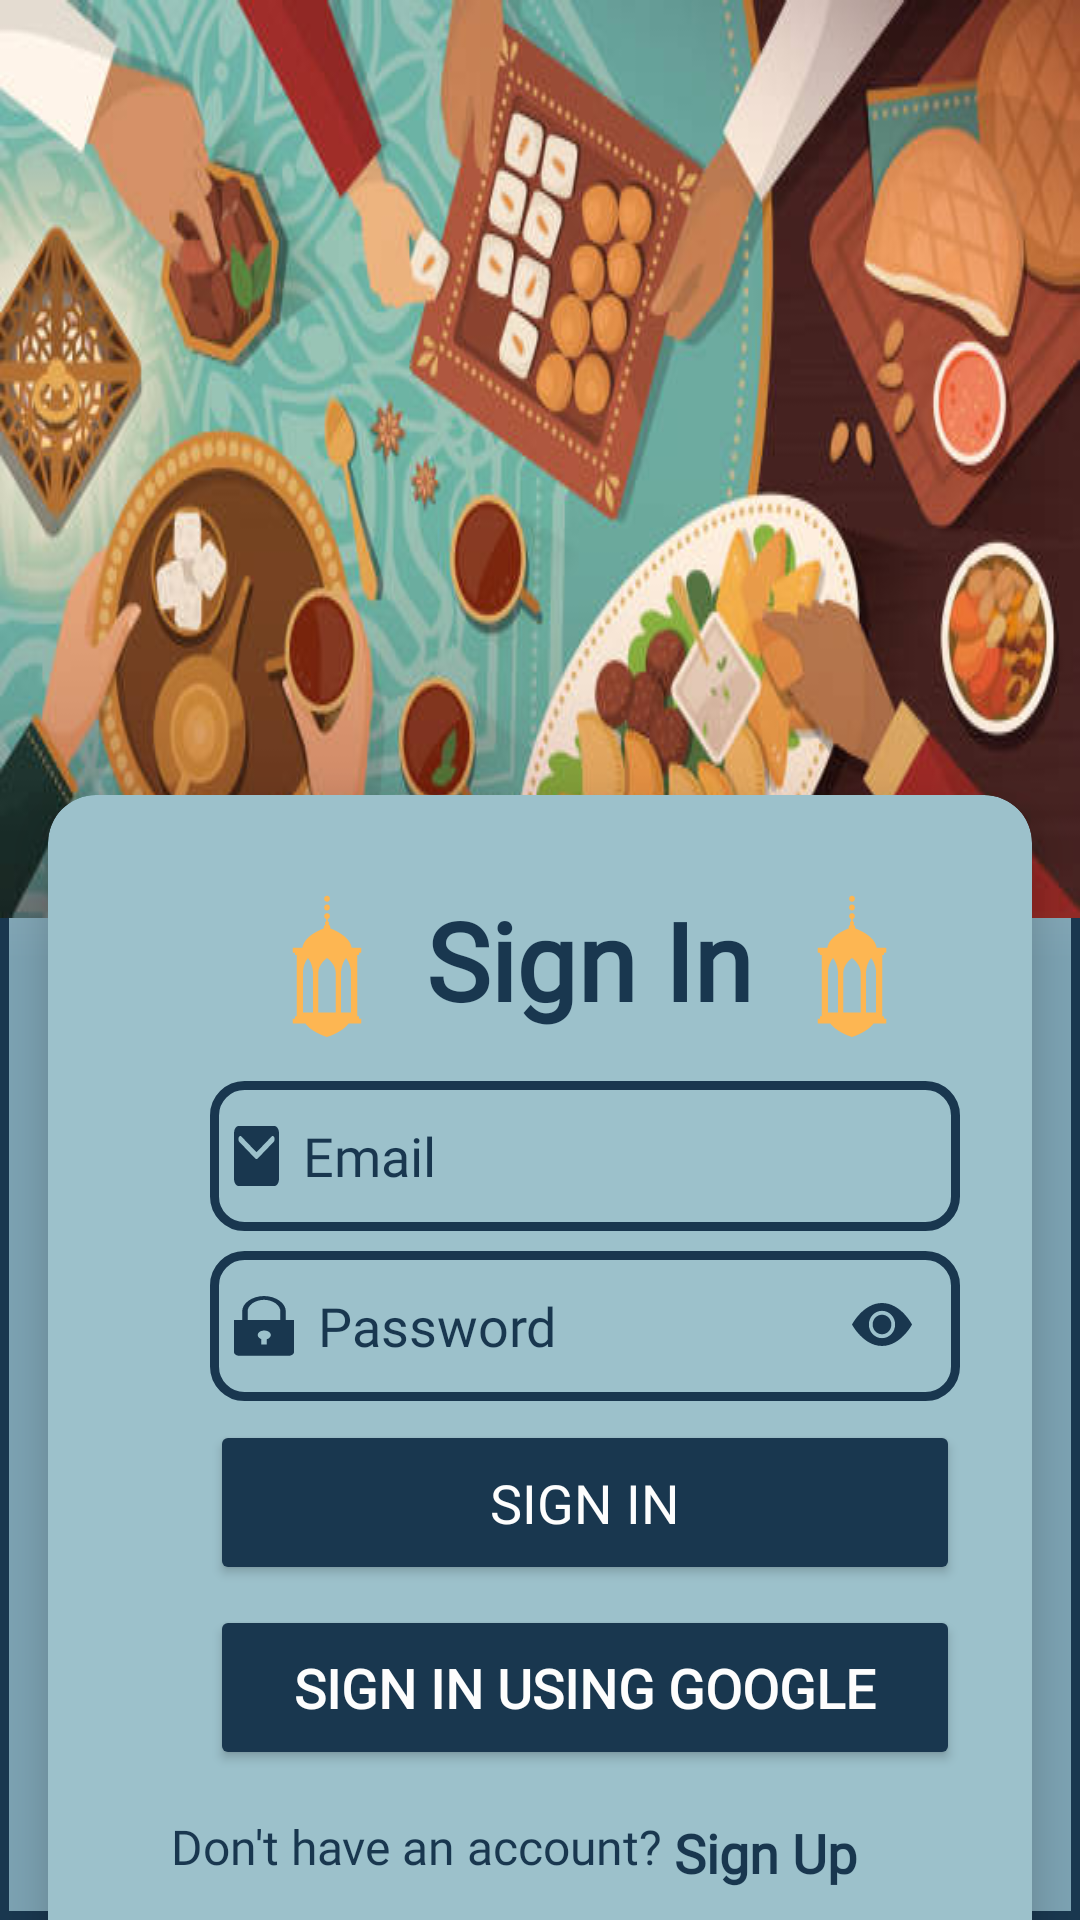

Reconstruct the res/layout file that produces this screen, plus the resources it refers to.
<!-- AndroidManifest.xml: application theme Theme.Material3.Light -->
<!-- res/layout/fragment_signin.xml -->
<?xml version="1.0" encoding="utf-8"?>
<androidx.constraintlayout.widget.ConstraintLayout xmlns:android="http://schemas.android.com/apk/res/android"
    xmlns:app="http://schemas.android.com/apk/res-auto"
    xmlns:tools="http://schemas.android.com/tools"
    android:layout_width="match_parent"
    android:layout_height="match_parent"
    android:background="@drawable/different_background"
    >

    <View
        android:id="@+id/view"
        android:layout_width="match_parent"
        android:layout_height="200dp"
        app:layout_constraintEnd_toEndOf="parent"
        app:layout_constraintHorizontal_bias="1.0"
        app:layout_constraintStart_toStartOf="parent"
        app:layout_constraintTop_toTopOf="parent" />

    <androidx.cardview.widget.CardView
        android:id="@+id/cardView"
        android:layout_width="0dp"
        android:layout_height="wrap_content"
        android:layout_marginStart="16dp"
        android:layout_marginEnd="16dp"
        android:layout_marginBottom="10dp"
        android:backgroundTint="@color/primary_light"
        app:cardCornerRadius="16dp"
        app:cardElevation="8dp"
        app:layout_constraintBottom_toBottomOf="parent"
        app:layout_constraintEnd_toEndOf="parent"
        app:layout_constraintStart_toStartOf="parent"
        app:layout_constraintTop_toBottomOf="@+id/imageView">

        <androidx.constraintlayout.widget.ConstraintLayout
            android:layout_width="364dp"
            android:layout_height="406dp"
            android:padding="16dp">


            <TextView
                android:id="@+id/textView3"
                style="@style/editText"
                android:layout_width="wrap_content"
                android:layout_height="wrap_content"
                android:layout_marginStart="25dp"
                android:layout_marginBottom="14dp"
                android:text="@string/not_have_account"
                android:textColor="@color/primary_dark"
                android:textSize="16sp"
                app:layout_constraintBottom_toBottomOf="parent"
                app:layout_constraintStart_toStartOf="parent"
                app:layout_constraintTop_toBottomOf="@+id/btnGoogle" />

            <Button
                android:id="@+id/btnGoogle"
                style="@style/editText"
                android:layout_width="250dp"
                android:layout_height="55dp"
                android:layout_marginStart="80dp"
                android:layout_marginEnd="80dp"
                android:textColor="@color/background"
                android:backgroundTint="@color/primary_dark"
                android:drawableEnd="@drawable/google_icon"
                android:text="@string/sign_in_google"
                android:textAlignment="center"
                android:textSize="18sp"
                android:textStyle="bold"
                app:layout_constraintBottom_toTopOf="@+id/textView3"
                app:layout_constraintEnd_toEndOf="parent"
                app:layout_constraintHorizontal_bias="0.539"
                app:layout_constraintStart_toStartOf="parent"
                app:layout_constraintTop_toBottomOf="@+id/buttonSignIn" />

            <Button
                android:id="@+id/buttonSignIn"
                style="@style/editText"
                android:layout_width="250dp"
                android:layout_height="55dp"
                android:layout_marginStart="80dp"
                android:layout_marginEnd="80dp"
                android:textColor="@color/background"
                android:backgroundTint="@color/primary_dark"                android:text="@string/sign_in"
                android:textSize="18sp"
                app:layout_constraintBottom_toTopOf="@+id/btnGoogle"
                app:layout_constraintEnd_toEndOf="parent"
                app:layout_constraintHorizontal_bias="0.539"
                app:layout_constraintStart_toStartOf="parent"
                app:layout_constraintTop_toBottomOf="@+id/editTextPass" />

            <EditText
                android:id="@+id/editTextPass"
                style="@style/editText"
                android:layout_width="250dp"
                android:layout_height="50dp"
                android:layout_marginStart="80dp"
                android:layout_marginEnd="80dp"
                android:background="@drawable/custom_edittext"
                android:drawableStart="@drawable/password"
                android:drawableEnd="@drawable/eye"
                android:drawablePadding="8dp"
                android:hint="@string/password"
                android:inputType="textPassword"
                android:textColor="@color/primary_dark"
                android:paddingStart="8dp"
                android:paddingTop="8dp"
                android:paddingEnd="16dp"
                android:paddingRight="8dp"
                android:paddingBottom="8dp"
                android:textColorHint="#19374F"
                android:textSize="18sp"
                app:layout_constraintBottom_toTopOf="@+id/buttonSignIn"
                app:layout_constraintEnd_toEndOf="parent"
                app:layout_constraintHorizontal_bias="0.539"
                app:layout_constraintStart_toStartOf="parent"
                app:layout_constraintTop_toBottomOf="@+id/editTextEmail" />

            <EditText
                android:id="@+id/editTextEmail"
                style="@style/editText"
                android:layout_width="250dp"
                android:layout_height="50dp"
                android:layout_marginStart="80dp"
                android:layout_marginEnd="80dp"
                android:background="@drawable/custom_edittext"
                android:drawableStart="@drawable/email"
                android:drawablePadding="8dp"
                android:hint="@string/email"
                android:textColor="@color/primary_dark"
                android:inputType="textEmailAddress"
                android:paddingStart="8dp"
                android:paddingTop="8dp"
                android:paddingBottom="8dp"
                android:textColorHint="#19374F"
                android:textSize="18sp"
                app:layout_constraintBottom_toTopOf="@+id/editTextPass"
                app:layout_constraintEnd_toEndOf="parent"
                app:layout_constraintHorizontal_bias="0.539"
                app:layout_constraintStart_toStartOf="parent"
                app:layout_constraintTop_toBottomOf="@+id/tvAllFav" />

            <TextView
                android:id="@+id/tvAllFav"
                style="@style/editText"
                android:layout_width="wrap_content"
                android:layout_height="wrap_content"
                android:layout_marginStart="80dp"
                android:layout_marginEnd="80dp"
                android:drawableStart="@drawable/islamic_lantern"
                android:drawableEnd="@drawable/islamic_lantern"
                android:drawablePadding="8dp"
                android:paddingBottom="8dp"
                android:text="@string/sign_in"
                android:textColor="@color/primary_dark"
                android:textSize="36sp"
                android:textStyle="bold"
                app:layout_constraintBottom_toTopOf="@+id/editTextEmail"
                app:layout_constraintEnd_toEndOf="parent"
                app:layout_constraintHorizontal_bias="0.532"
                app:layout_constraintStart_toStartOf="parent"
                app:layout_constraintTop_toTopOf="parent" />

            <TextView
                android:id="@+id/txtSignUp"
                style="@style/editText"
                android:layout_width="wrap_content"
                android:layout_height="wrap_content"
                android:layout_marginStart="4dp"
                android:layout_marginTop="2dp"
                android:layout_marginBottom="12dp"
                android:text="@string/sign_up"
                android:textColor="@color/primary_dark"
                android:textSize="18sp"
                android:textStyle="bold"
                app:layout_constraintBottom_toBottomOf="parent"
                app:layout_constraintStart_toEndOf="@+id/textView3"
                app:layout_constraintTop_toBottomOf="@+id/btnGoogle" />


        </androidx.constraintlayout.widget.ConstraintLayout>
    </androidx.cardview.widget.CardView>

    <ImageView
        android:id="@+id/imageView"
        android:layout_width="wrap_content"
        android:layout_height="wrap_content"
        android:scaleType="fitXY"
        android:src="@drawable/iftar"
        app:layout_constraintEnd_toEndOf="parent"
        app:layout_constraintStart_toStartOf="parent"
        app:layout_constraintTop_toTopOf="parent" />

</androidx.constraintlayout.widget.ConstraintLayout>
<!-- resources referenced by this layout -->
<resources>
  <color name="background">#FDFDFD</color>
  <color name="primary_dark">#19374F</color>
  <color name="primary_light">#9CC1CB</color>
  <!-- drawable custom_edittext (drawable) -->
  <?xml version="1.0" encoding="utf-8"?>
  <shape xmlns:android="http://schemas.android.com/apk/res/android"
      android:shape="rectangle">
  
      <stroke
          android:width="3dp"
          android:color="@color/primary_dark"/>
      <corners
          android:radius="10dp"/>
  </shape>
  <!-- drawable different_background (drawable) -->
  <?xml version="1.0" encoding="utf-8"?>
  <layer-list xmlns:android="http://schemas.android.com/apk/res/android">
      <item>
          <shape>
              <gradient
                  android:angle="270"
                   android:startColor="@color/white_moon"
              android:centerColor="@color/turquoise"
              android:endColor="@color/turquoise"
              android:type="linear"
               />
              <stroke
                  android:width="3dp"
                  android:color="@color/primary_dark"/>
          </shape>
      </item>
  </layer-list>
  <!-- drawable eye (drawable) -->
  <vector xmlns:android="http://schemas.android.com/apk/res/android"
      android:width="20dp"
      android:height="15dp"
      android:viewportWidth="25"
      android:viewportHeight="18">
    <path
        android:pathData="M16.406,8.594C16.406,9.63 15.995,10.623 15.262,11.356C14.53,12.088 13.536,12.5 12.5,12.5C11.464,12.5 10.47,12.088 9.738,11.356C9.005,10.623 8.594,9.63 8.594,8.594C8.594,7.558 9.005,6.564 9.738,5.832C10.47,5.099 11.464,4.688 12.5,4.688C13.536,4.688 14.53,5.099 15.262,5.832C15.995,6.564 16.406,7.558 16.406,8.594Z"
        android:fillColor="@color/primary_dark"/>
    <path
        android:pathData="M0,8.594C0,8.594 4.688,0 12.5,0C20.313,0 25,8.594 25,8.594C25,8.594 20.313,17.188 12.5,17.188C4.688,17.188 0,8.594 0,8.594ZM12.5,14.063C13.95,14.063 15.341,13.486 16.367,12.461C17.393,11.435 17.969,10.044 17.969,8.594C17.969,7.143 17.393,5.752 16.367,4.727C15.341,3.701 13.95,3.125 12.5,3.125C11.05,3.125 9.659,3.701 8.633,4.727C7.607,5.752 7.031,7.143 7.031,8.594C7.031,10.044 7.607,11.435 8.633,12.461C9.659,13.486 11.05,14.063 12.5,14.063Z"
        android:fillColor="@color/primary_dark"/>
  </vector>
  <string name="email">Email</string>
  <string name="not_have_account">Don\'t have an account?</string>
  <string name="password">Password</string>
  <string name="sign_in">Sign In</string>
  <string name="sign_in_google">Sign in using Google</string>
  <string name="sign_up">Sign Up</string>
  <style name="editText">
          <item name="android:fontFamily">@font/sigmar</item>
          <item name="colorPrimary">@color/primary_dark</item>
          <item name="android:textSize">16sp</item>
          <item name="android:paddingTop">8dp</item>
          <item name="android:paddingBottom">8dp</item>
      </style>
  <color name="white_moon">#FDFDFD</color>
  <color name="turquoise">#7CA2B2</color>
  <color name="accent">#FDB652</color>
</resources>
